Run: headless pygame with SDL's dummy video driver; simulated clock (each Clock.tick advances the game by its frame time, no real sleeping); random seed 0; keys injected as events and as key.get_pressed() state; no mouse input.
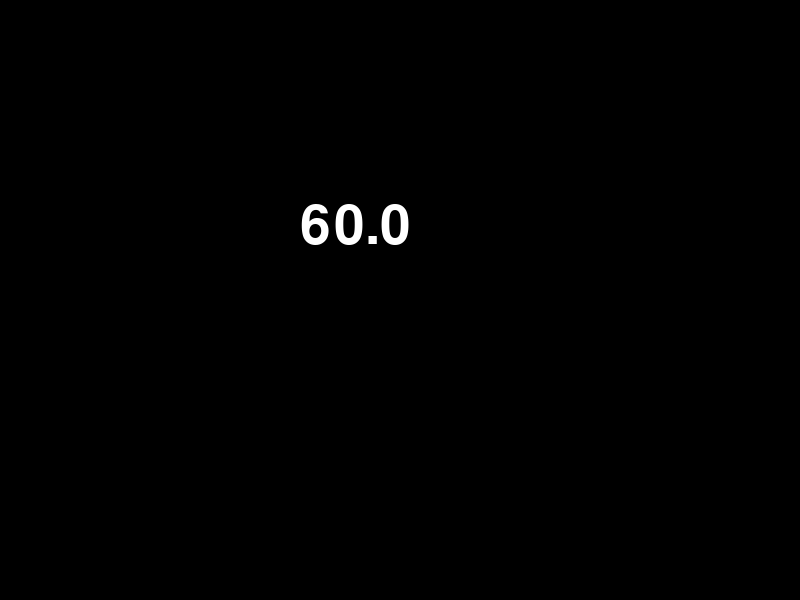
Frame 1 of 4 · flips 1–60 · no input
Frame 2 of 4 · flips 61–180 · tapped SPACE, RETURN · held RIGHT (→), D · screen unchanged from frame 1, image omitted
Frame 3 of 4 · flips 181–300 · held DOWN (↓), S · screen unchanged from frame 2, image omitted
Frame 4 of 4 · flips 301–420 · held LEFT (←), A, UP (↑), W · screen unchanged from frame 3, image omitted

The pygame program that drew these frames:

'''
PyGame--pygame.time.Clock.get_fps()
'''
import pygame
import sys

WHITE = (255, 255, 255)
BLACK = (  0,   0,   0)

pygame.init()
pygame.display.set_caption("Pygame-clock.tick")
screen = pygame.display.set_mode((800, 600))
clock = pygame.time.Clock()
font = pygame.font.Font(None, 80)

while True:
    for event in pygame.event.get():
        if event.type == pygame.QUIT:
            pygame.quit()
            sys.exit()

    fps=clock.get_fps()

    txt = font.render(str(fps), True, WHITE)
    screen.fill(BLACK)
    screen.blit(txt, [300, 200])
    pygame.display.update()
    clock.tick(30) #一秒30次
